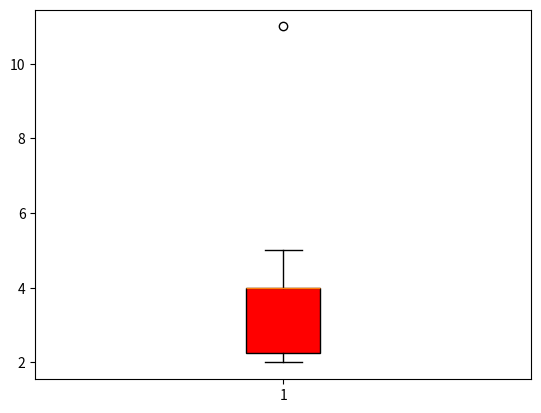

This figure's Python source:
# Preparo do ambiente:
import pandas as pd
import matplotlib.pyplot as plt

# Conjunto de dados:
vendas_camiseta = pd.Series([2, 4, 3, 4, 5, 2, 4, 11, 4, 2])
print(vendas_camiseta)

# Análise Exploratória de dados: Etapa de Estatística Descritiva
# Medida de tendencia central
# 1) Média: esperança matemática
print(vendas_camiseta.mean())

# 2) Mediana: Elemento central, separa o conjunto de dados ao meio, 50% dos dados ficam abaixo e 50% acima
print(vendas_camiseta.median())

# 3) Moda: Elemento com maior frequência absoluta
print(vendas_camiseta.mode())

# Medidas de dispersão:
# 1) maximo
print(vendas_camiseta.max())

# 2) Mínimo
print(vendas_camiseta.min())

# 3) Amplitude
print(vendas_camiseta.max() - vendas_camiseta.min())

# 4) Variância Amostral --> Não é interpretável, pois a grandeza da variável é alterada
print(vendas_camiseta.var())

# 5) Desvio padrão Amostral
print(vendas_camiseta.std())

# 6) Coeficiênte de Varição Amostral:
print(vendas_camiseta.std() / vendas_camiseta.mean() * 100)

# Medidas Separatrizes:
# Quartis
print(vendas_camiseta.quantile([0.25, 0.50, 0.75]))

# Analise grafica: Boxplot
plt.boxplot(vendas_camiseta,
            patch_artist=True,
            boxprops=dict(facecolor="red"))
plt.show()

print(vendas_camiseta.describe())
